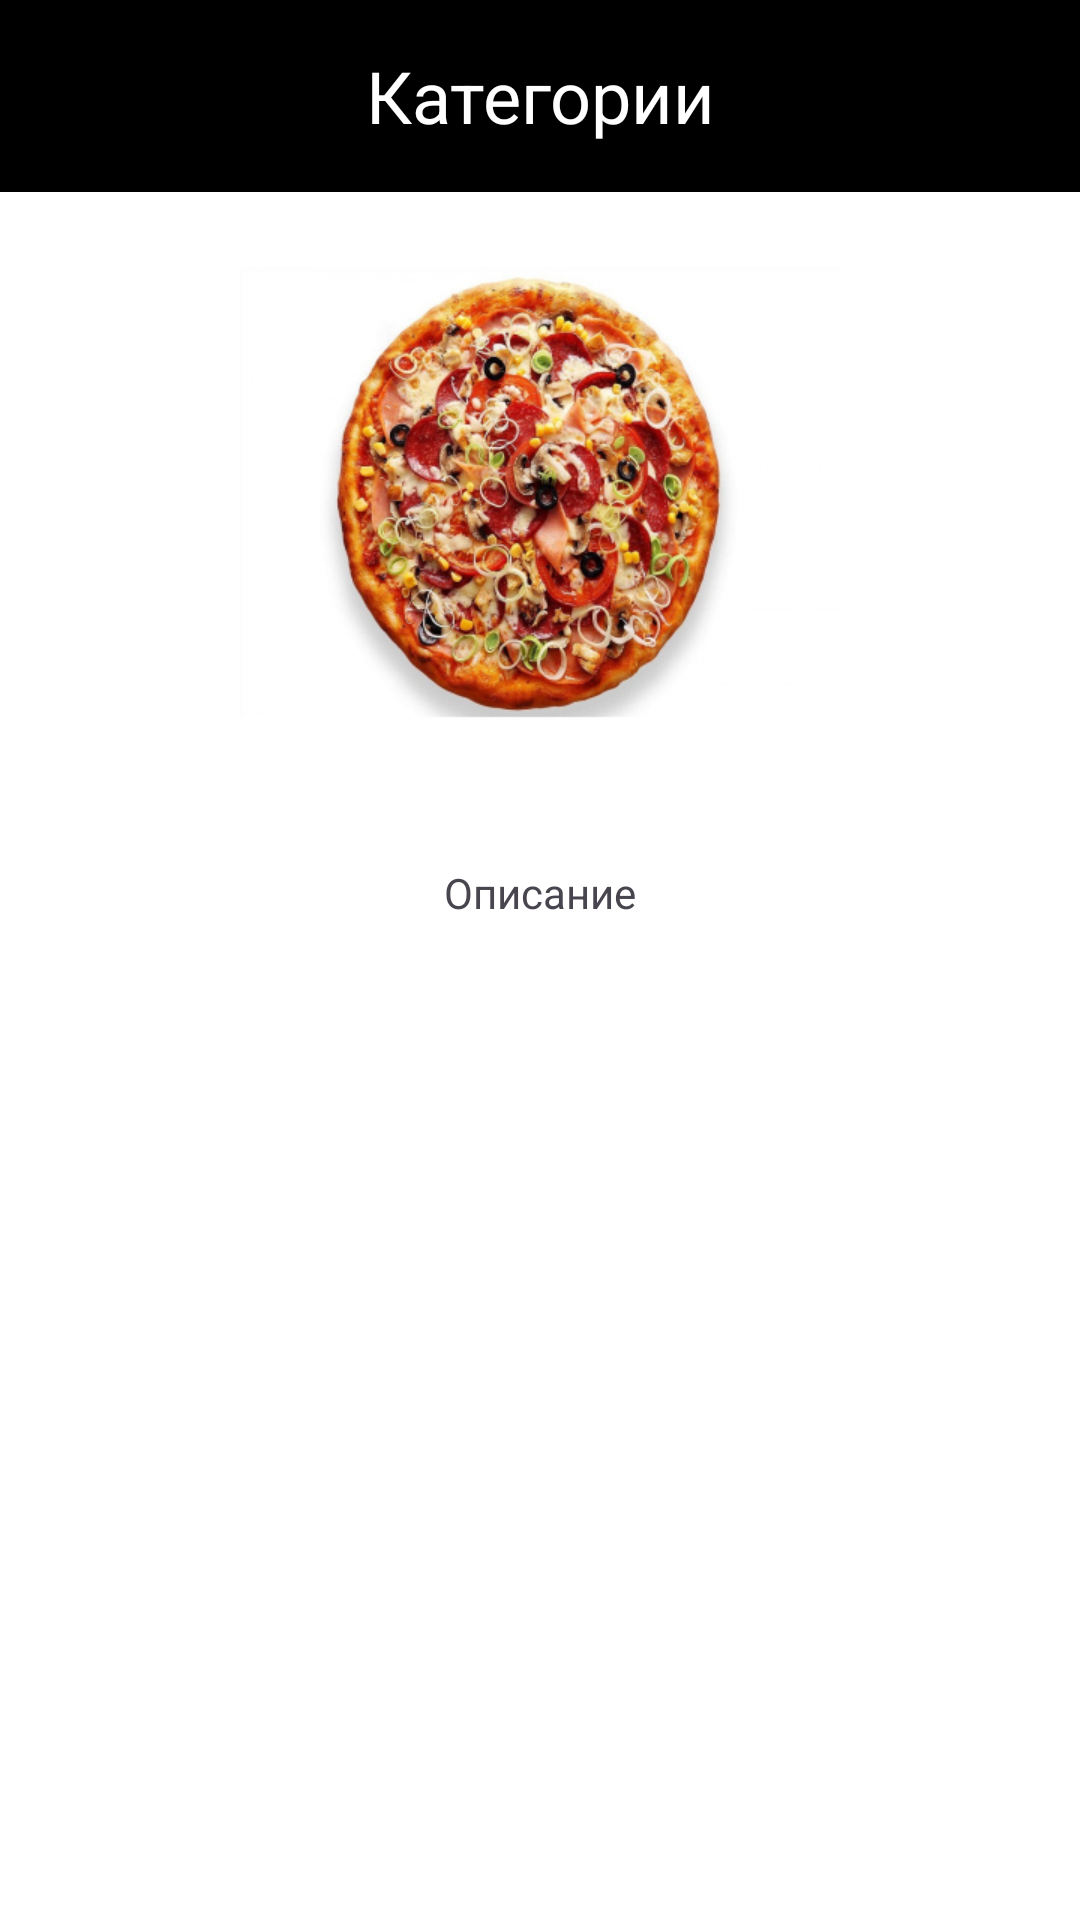

Produce the Android XML layout that renders to this screen, including the resource entries it uses.
<!-- AndroidManifest.xml: application theme Theme.OSMTest -->
<!-- res/layout/fragment_item_product.xml -->
<?xml version="1.0" encoding="utf-8"?>
<LinearLayout xmlns:android="http://schemas.android.com/apk/res/android"
    xmlns:tools="http://schemas.android.com/tools"
    android:layout_width="match_parent"
    android:layout_height="match_parent"
    android:orientation="vertical"
    android:background="@color/white"
    tools:context=".ItemProduct">

    <androidx.appcompat.widget.Toolbar
        android:layout_width="match_parent"
        android:layout_height="64dp"
        android:background="@color/black"
        >

        <ImageView
            android:id="@+id/back_btn"
            android:layout_width="48dp"
            android:layout_height="48dp"
            android:layout_gravity="start"
            android:src="@drawable/ic_back_btn"
            />

        <TextView
            android:id="@+id/name"
            android:layout_width="wrap_content"
            android:layout_height="wrap_content"
            android:layout_gravity="center"
            android:text="Категории"
            android:textColor="@color/white"
            android:textSize="24sp"
            />


    </androidx.appcompat.widget.Toolbar>

    <ImageView
        android:id="@+id/image"
        android:layout_width="200dp"
        android:layout_height="200dp"
        android:layout_gravity="center_horizontal"
        android:layout_marginBottom="24dp"
        android:src="@drawable/ic_pizza"
        />

    <TextView
        android:id="@+id/description"
        android:layout_width="wrap_content"
        android:layout_height="wrap_content"
        android:layout_marginHorizontal="32dp"
        android:layout_gravity="center_horizontal"
        android:text="Описание" />

</LinearLayout>
<!-- resources referenced by this layout -->
<resources>
  <!-- drawable ic_pizza: jpg bitmap (drawable, 72871 bytes) -->
  <style name="Theme.OSMTest" parent="Base.Theme.OSMTest" />
  <style name="Base.Theme.OSMTest" parent="Theme.Material3.DayNight.NoActionBar">
          
          
      </style>
  <!-- not gathered from this repository: default colours our renderer supplied (Android Studio template values) -->
  <color name="black">#FF000000</color>
  <color name="white">#FFFFFFFF</color>
</resources>
